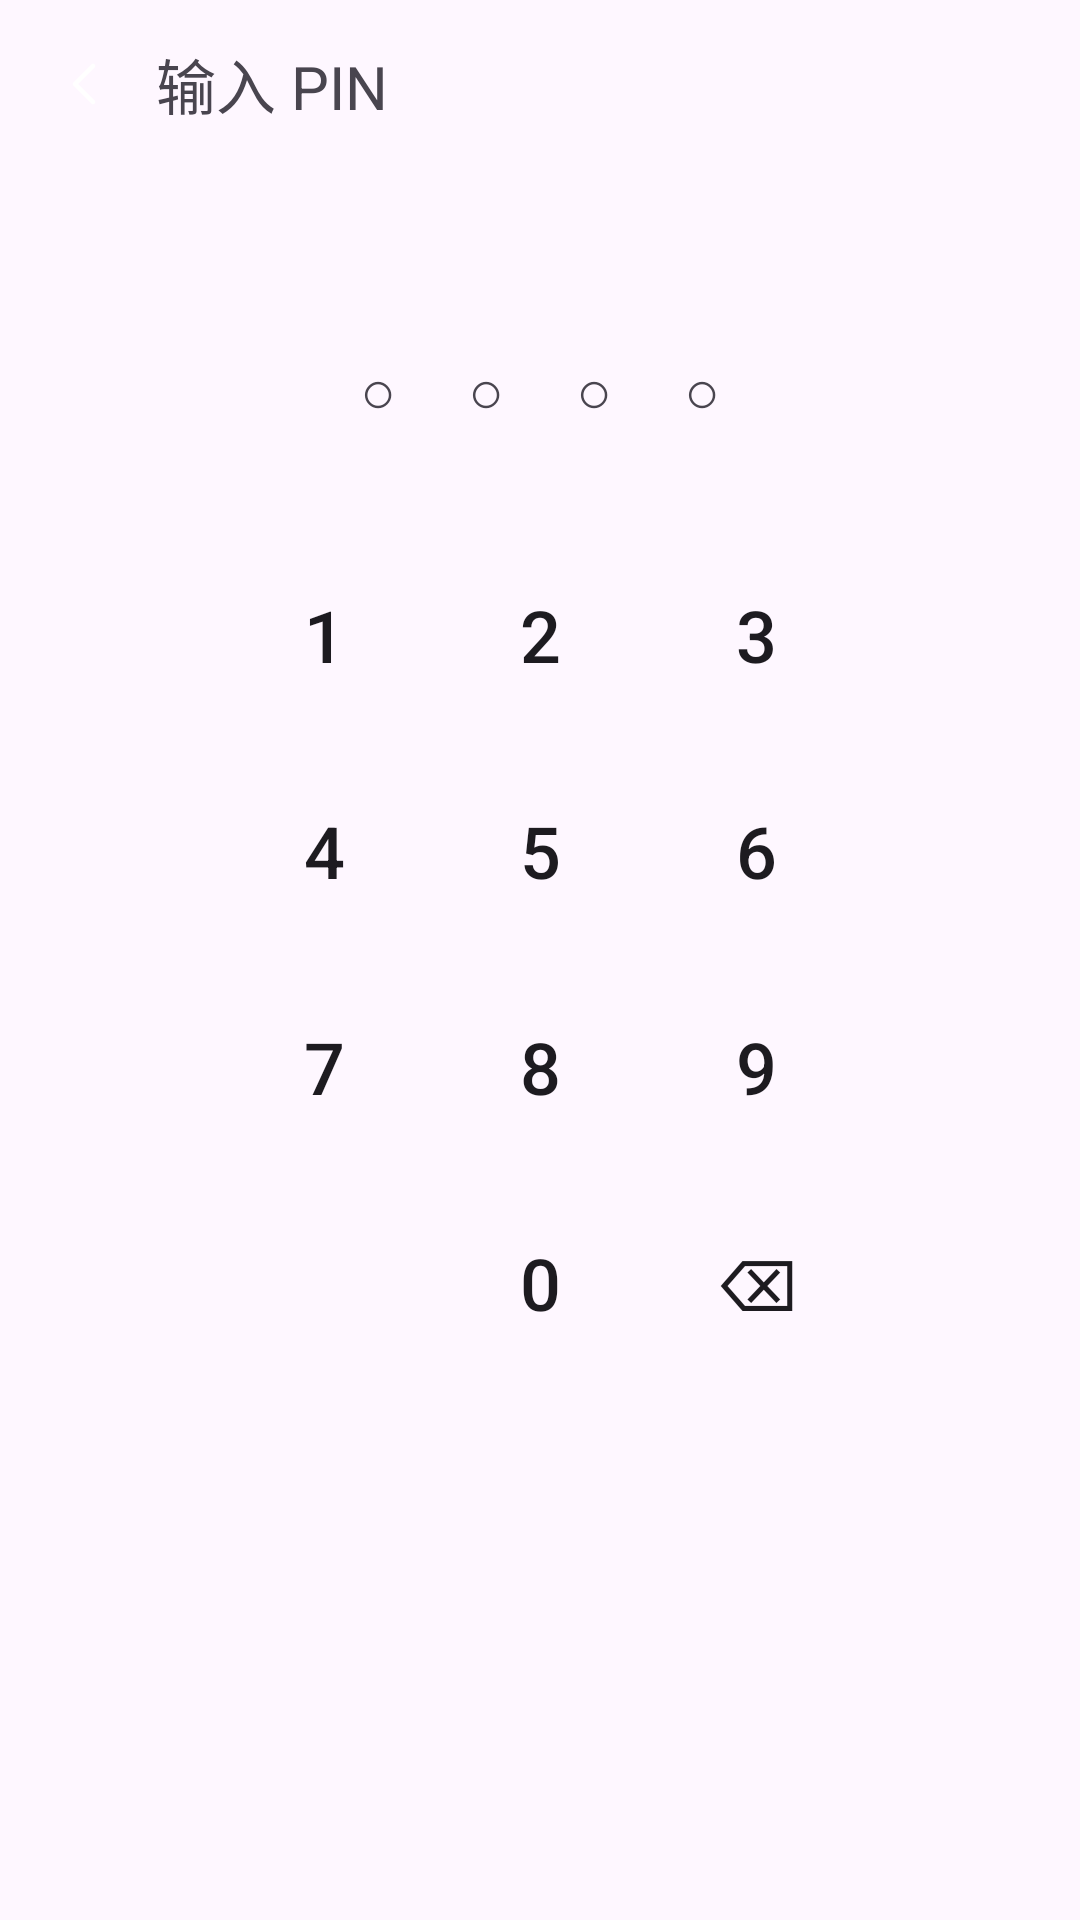

Layout XML and referenced resources for this Android screen:
<!-- AndroidManifest.xml: activity theme AppTheme.Preference -->
<!-- res/layout/activity_pin.xml -->
<?xml version="1.0" encoding="utf-8"?>
<LinearLayout xmlns:android="http://schemas.android.com/apk/res/android"
    android:layout_width="match_parent"
    android:layout_height="match_parent"
    android:orientation="vertical">

    <LinearLayout
        android:layout_width="match_parent"
        android:layout_height="56dp"
        android:orientation="horizontal"
        android:gravity="center_vertical"
        android:paddingStart="4dp"
        android:paddingEnd="16dp">

        <ImageButton
            android:id="@+id/pinBack"
            android:layout_width="48dp"
            android:layout_height="48dp"
            android:background="?attr/selectableItemBackgroundBorderless"
            android:contentDescription="@string/home_back"
            android:src="@drawable/ic_back" />

        <TextView
            android:id="@+id/pinTitle"
            android:layout_width="0dp"
            android:layout_height="wrap_content"
            android:layout_weight="1"
            android:text="@string/pin_unlock_title"
            android:textSize="20sp" />
    </LinearLayout>

    <TextView
        android:id="@+id/pinMessage"
        android:layout_width="match_parent"
        android:layout_height="wrap_content"
        android:layout_marginTop="24dp"
        android:gravity="center"
        android:minHeight="20dp"
        android:textSize="14sp" />

    <LinearLayout
        android:layout_width="match_parent"
        android:layout_height="wrap_content"
        android:layout_marginTop="16dp"
        android:gravity="center"
        android:orientation="horizontal">

        <TextView
            android:id="@+id/dot0"
            android:layout_width="wrap_content"
            android:layout_height="wrap_content"
            android:layout_marginStart="12dp"
            android:layout_marginEnd="12dp"
            android:text="○"
            android:textSize="20sp" />

        <TextView
            android:id="@+id/dot1"
            android:layout_width="wrap_content"
            android:layout_height="wrap_content"
            android:layout_marginStart="12dp"
            android:layout_marginEnd="12dp"
            android:text="○"
            android:textSize="20sp" />

        <TextView
            android:id="@+id/dot2"
            android:layout_width="wrap_content"
            android:layout_height="wrap_content"
            android:layout_marginStart="12dp"
            android:layout_marginEnd="12dp"
            android:text="○"
            android:textSize="20sp" />

        <TextView
            android:id="@+id/dot3"
            android:layout_width="wrap_content"
            android:layout_height="wrap_content"
            android:layout_marginStart="12dp"
            android:layout_marginEnd="12dp"
            android:text="○"
            android:textSize="20sp" />
    </LinearLayout>

    <GridLayout
        android:id="@+id/keypad"
        android:layout_width="wrap_content"
        android:layout_height="wrap_content"
        android:layout_gravity="center_horizontal"
        android:layout_marginTop="32dp"
        android:columnCount="3"
        android:rowCount="4">

        <Button
            android:id="@+id/key1"
            android:layout_width="72dp"
            android:layout_height="72dp"
            android:background="?attr/selectableItemBackgroundBorderless"
            android:text="1"
            android:textColor="?attr/colorOnSurface"
            android:textSize="24sp" />

        <Button
            android:id="@+id/key2"
            android:layout_width="72dp"
            android:layout_height="72dp"
            android:background="?attr/selectableItemBackgroundBorderless"
            android:text="2"
            android:textColor="?attr/colorOnSurface"
            android:textSize="24sp" />

        <Button
            android:id="@+id/key3"
            android:layout_width="72dp"
            android:layout_height="72dp"
            android:background="?attr/selectableItemBackgroundBorderless"
            android:text="3"
            android:textColor="?attr/colorOnSurface"
            android:textSize="24sp" />

        <Button
            android:id="@+id/key4"
            android:layout_width="72dp"
            android:layout_height="72dp"
            android:background="?attr/selectableItemBackgroundBorderless"
            android:text="4"
            android:textColor="?attr/colorOnSurface"
            android:textSize="24sp" />

        <Button
            android:id="@+id/key5"
            android:layout_width="72dp"
            android:layout_height="72dp"
            android:background="?attr/selectableItemBackgroundBorderless"
            android:text="5"
            android:textColor="?attr/colorOnSurface"
            android:textSize="24sp" />

        <Button
            android:id="@+id/key6"
            android:layout_width="72dp"
            android:layout_height="72dp"
            android:background="?attr/selectableItemBackgroundBorderless"
            android:text="6"
            android:textColor="?attr/colorOnSurface"
            android:textSize="24sp" />

        <Button
            android:id="@+id/key7"
            android:layout_width="72dp"
            android:layout_height="72dp"
            android:background="?attr/selectableItemBackgroundBorderless"
            android:text="7"
            android:textColor="?attr/colorOnSurface"
            android:textSize="24sp" />

        <Button
            android:id="@+id/key8"
            android:layout_width="72dp"
            android:layout_height="72dp"
            android:background="?attr/selectableItemBackgroundBorderless"
            android:text="8"
            android:textColor="?attr/colorOnSurface"
            android:textSize="24sp" />

        <Button
            android:id="@+id/key9"
            android:layout_width="72dp"
            android:layout_height="72dp"
            android:background="?attr/selectableItemBackgroundBorderless"
            android:text="9"
            android:textColor="?attr/colorOnSurface"
            android:textSize="24sp" />

        <View
            android:layout_width="72dp"
            android:layout_height="72dp" />

        <Button
            android:id="@+id/key0"
            android:layout_width="72dp"
            android:layout_height="72dp"
            android:background="?attr/selectableItemBackgroundBorderless"
            android:text="0"
            android:textColor="?attr/colorOnSurface"
            android:textSize="24sp" />

        <Button
            android:id="@+id/keyBack"
            android:layout_width="72dp"
            android:layout_height="72dp"
            android:background="?attr/selectableItemBackgroundBorderless"
            android:text="⌫"
            android:textColor="?attr/colorOnSurface"
            android:textSize="24sp" />
    </GridLayout>

    <TextView
        android:id="@+id/forgotPin"
        android:layout_width="wrap_content"
        android:layout_height="wrap_content"
        android:layout_gravity="center_horizontal"
        android:layout_marginTop="24dp"
        android:padding="8dp"
        android:text="@string/pin_forgot"
        android:textColor="#3c8cf0"
        android:textSize="14sp"
        android:visibility="gone" />
</LinearLayout>
<!-- resources referenced by this layout -->
<resources>
  <!-- drawable ic_back (drawable) -->
  <vector xmlns:android="http://schemas.android.com/apk/res/android"
      android:width="24dp"
      android:height="24dp"
      android:viewportWidth="24"
      android:viewportHeight="24">
      <path
          android:fillColor="@android:color/transparent"
          android:strokeColor="#FFFFFF"
          android:strokeWidth="1.5"
          android:strokeLineCap="round"
          android:strokeLineJoin="round"
          android:pathData="M15,6 L9,12 L15,18" />
  </vector>
  <string name="home_back">返回</string>
  <string name="pin_forgot">忘记 PIN</string>
  <string name="pin_unlock_title">输入 PIN</string>
  <style name="AppTheme.Preference" parent="Theme.Material3.DayNight">
          <item name="toolbarStyle">@style/AppTheme.Toolbar.Style</item>
          <item name="alertDialogTheme">@style/AppTheme.Preference.AlertDialog</item>
      </style>
  <style name="AppTheme.Toolbar.Style" parent="Widget.Material3.Toolbar">
          <item name="android:background">?colorSurface</item>
      </style>
  <style name="AppTheme.Preference.AlertDialog" parent="ThemeOverlay.Material3.MaterialAlertDialog">
          <item name="dialogCornerRadius">28dp</item>
          <item name="cornerFamily">rounded</item>
          <item name="android:colorBackground">?attr/colorSurface</item>
      </style>
</resources>
